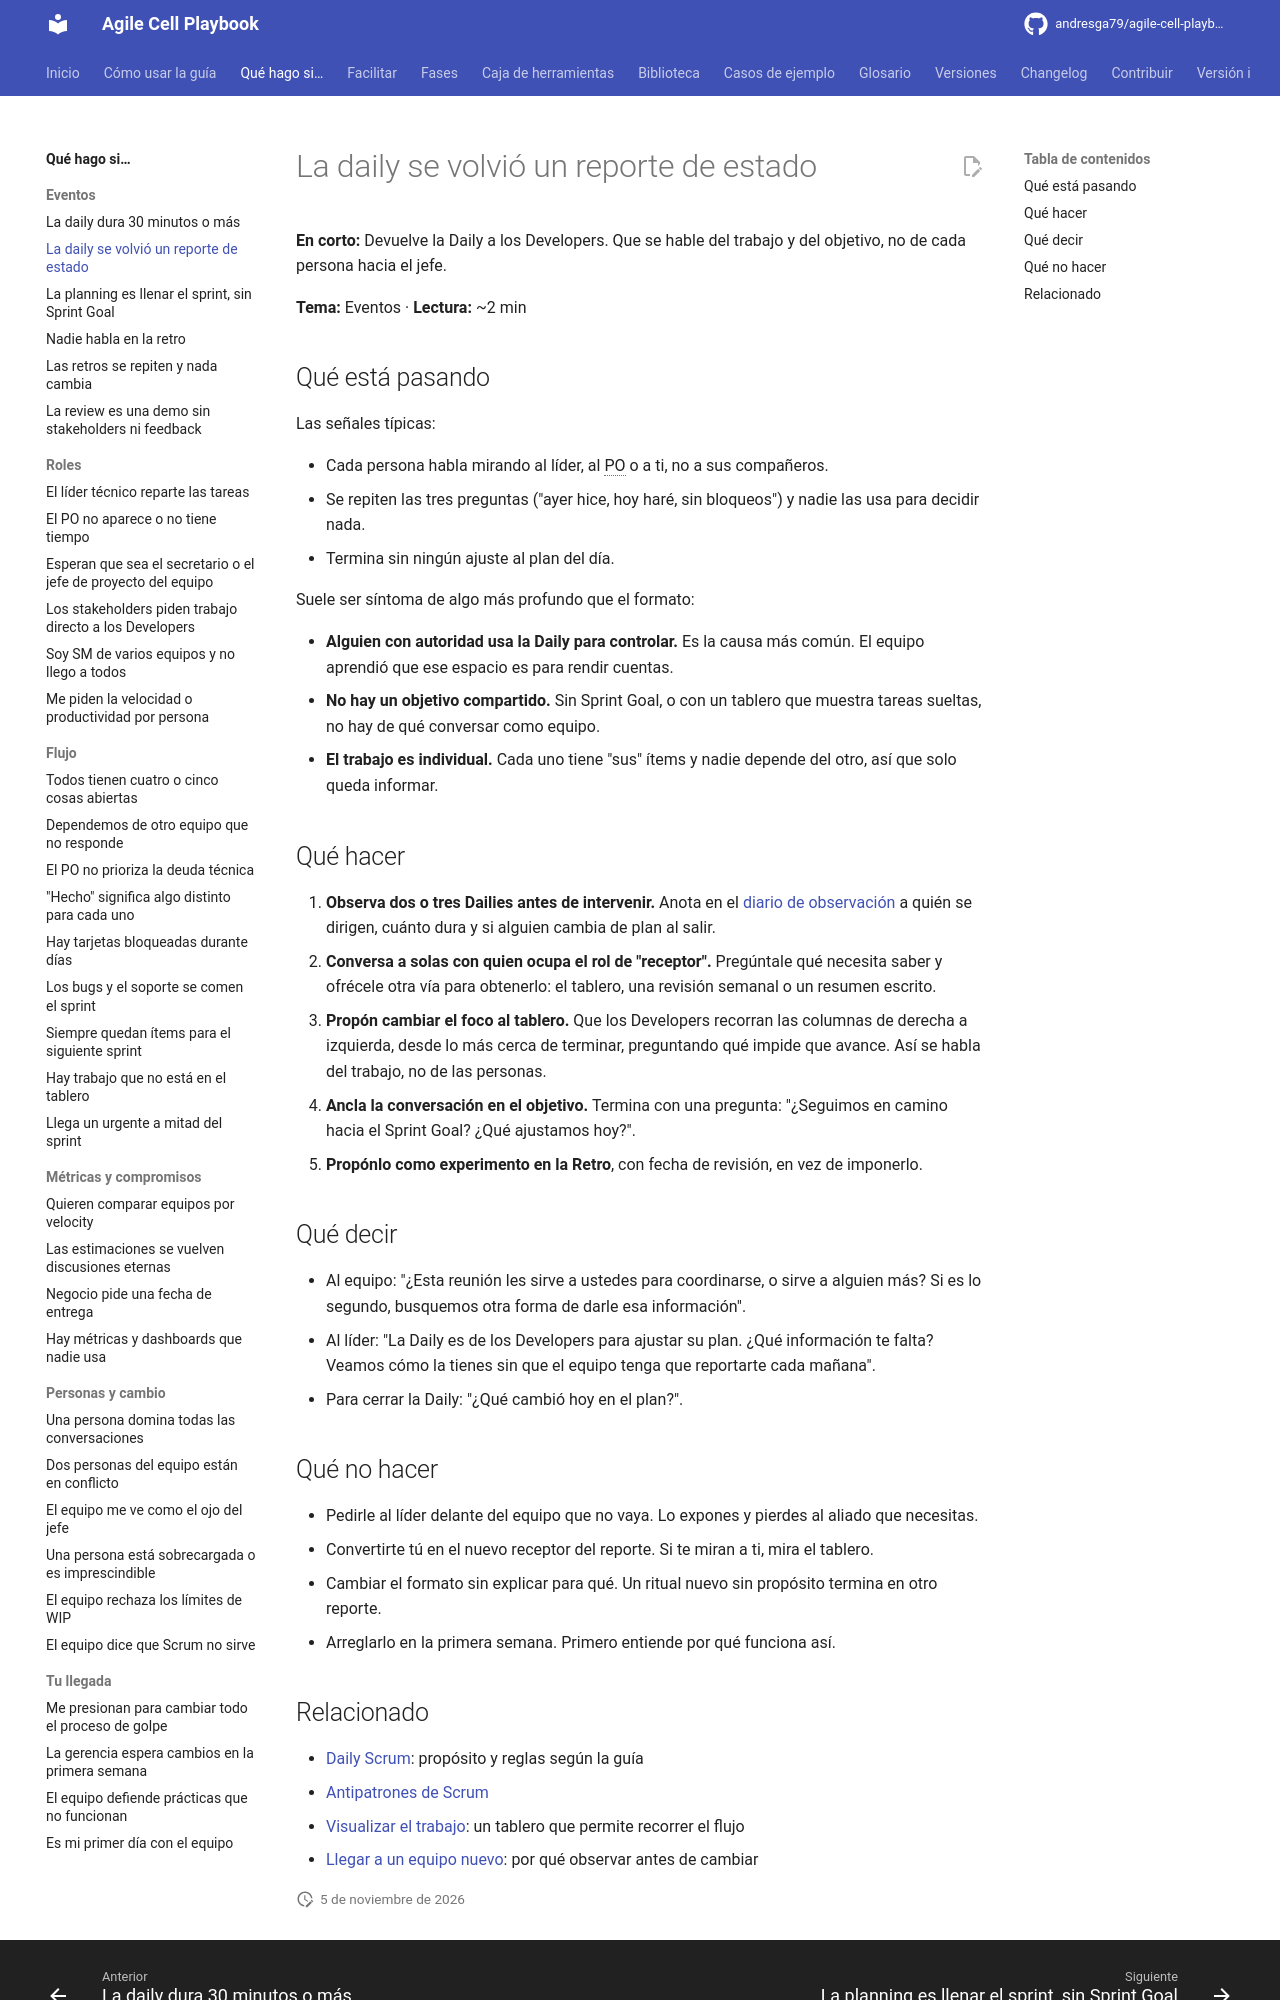

repository: andresga79/agile-cell-playbook · page: situaciones/daily-reporte-de-estado/index.html · generator: mkdocs

# La daily se volvió un reporte de estado

**En corto:** Devuelve la Daily a los Developers. Que se hable del trabajo y del objetivo, no de cada persona hacia el jefe.

**Tema:** Eventos · **Lectura:** ~2 min

## Qué está pasando

Las señales típicas:

- Cada persona habla mirando al líder, al PO o a ti, no a sus compañeros.
- Se repiten las tres preguntas ("ayer hice, hoy haré, sin bloqueos") y nadie las usa para decidir nada.
- Termina sin ningún ajuste al plan del día.

Suele ser síntoma de algo más profundo que el formato:

- **Alguien con autoridad usa la Daily para controlar.** Es la causa más común. El equipo aprendió que ese espacio es para rendir cuentas.
- **No hay un objetivo compartido.** Sin Sprint Goal, o con un tablero que muestra tareas sueltas, no hay de qué conversar como equipo.
- **El trabajo es individual.** Cada uno tiene "sus" ítems y nadie depende del otro, así que solo queda informar.

## Qué hacer

1. **Observa dos o tres Dailies antes de intervenir.** Anota en el [diario de observación](../caja-de-herramientas/diario-observacion.md) a quién se dirigen, cuánto dura y si alguien cambia de plan al salir.
2. **Conversa a solas con quien ocupa el rol de "receptor".** Pregúntale qué necesita saber y ofrécele otra vía para obtenerlo: el tablero, una revisión semanal o un resumen escrito.
3. **Propón cambiar el foco al tablero.** Que los Developers recorran las columnas de derecha a izquierda, desde lo más cerca de terminar, preguntando qué impide que avance. Así se habla del trabajo, no de las personas.
4. **Ancla la conversación en el objetivo.** Termina con una pregunta: "¿Seguimos en camino hacia el Sprint Goal? ¿Qué ajustamos hoy?".
5. **Propónlo como experimento en la Retro**, con fecha de revisión, en vez de imponerlo.

## Qué decir

- Al equipo: "¿Esta reunión les sirve a ustedes para coordinarse, o sirve a alguien más? Si es lo segundo, busquemos otra forma de darle esa información".
- Al líder: "La Daily es de los Developers para ajustar su plan. ¿Qué información te falta? Veamos cómo la tienes sin que el equipo tenga que reportarte cada mañana".
- Para cerrar la Daily: "¿Qué cambió hoy en el plan?".

## Qué no hacer

- Pedirle al líder delante del equipo que no vaya. Lo expones y pierdes al aliado que necesitas.
- Convertirte tú en el nuevo receptor del reporte. Si te miran a ti, mira el tablero.
- Cambiar el formato sin explicar para qué. Un ritual nuevo sin propósito termina en otro reporte.
- Arreglarlo en la primera semana. Primero entiende por qué funciona así.
